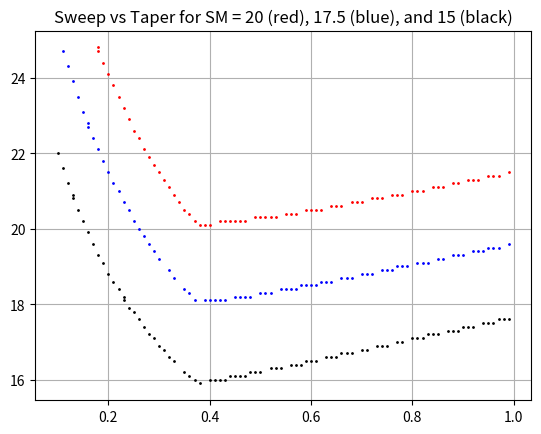

Write the Python code that produced this figure. (Note: this script raises an exception after producing the figure.)
#!/usr/bin/env python3
# -*- coding: utf-8 -*-
"""
Created on Thu May 28 11:38:34 2020

[redacted]
"""
import numpy as np
import matplotlib.pyplot as plt
#import pandas as pd

''' MODEL ASSUMPTIONS '''

    # Forward spar location at 10% of the Chord
    
    # Aft spar location at 60% of the chord
    
    # Wing structural longitudinal CG lies at 70% of distance between main and aft spar at 35 % of the semiwingspan
    
    # Engine longitudinal CG locations at LE intersection
    
    # Engines are placed symmetrically (laterally) at (b/2) 0.35 and (b/2)*0.7

    # x_AC SEAD Torenbeek --> 25 & MAC complete wing lecture 4 BA = 6
    
    


#Input values

wing_loading   = 122                #[N/m] from P&P stall
span           = 3                  #[m]

#CG groups

m_engine_inner = 0.4                #[kg]
m_engine_outer = 0.4                #[kg]
m_wing_struc   = 8.5                #[kg]
m_avpase       = 0.836 - 0.5        #[kg] Avionics, Parachute and Sensors
m_battery      = 3.6                #[kg] Battery mass
m_payload      = 3                  #[kg] Payload mass

x_CG_battery   = 0.15               #[m]
x_CG_avpase    = 0.35               #[m]

x_CG_without_wing_group = (x_CG_battery * m_battery + x_CG_avpase * m_avpase) / (m_battery+m_avpase)
m_without_wing_group    = m_battery+m_avpase

m_wing_group   = 2* m_engine_inner + 2 * m_engine_outer + m_wing_struc

m_total = m_wing_group + m_without_wing_group + m_payload

# Surface Area

area = m_total *9.80665 / wing_loading


class Planform:
    
    def __init__(self,area,span,taper,sweep):
        
        #input parameter definitions
        
        self.area     = area                    # [m]
        self.span     = span                    # [m] 
        self.taper    = taper                   # []
        self.sweep    = sweep * np.pi /180      # [rad] quarter chord     
       
        #intermediary planform definitions
        
        self.c_root        = self.calc_c_root()
        self.c_tip         = self.calc_c_tip()
        self.c_MAC         = self.calc_c_MAC()
        self.y_MAC         = self.calc_y_MAC()
        self.sweep_LE      = self.calc_sweep_LE()
        
        #target parameters
        
        self.x_NP               = self.calc_x_NP()
        self.x_CG_wing_struc    = self.calc_x_CG_Wing_struc()
        self.x_CG_engines_outer = self.calc_x_CG_engines_outer()
        self.x_CG_engines_inner = self.calc_x_CG_engines_inner()
        self.x_CG_wing_group    = self.calc_x_CG_wing_group()
        self.x_CG               = self.calc_x_CG()
        self.SM                 = self.calc_SM()
        
    def calc_c_root(self):
        c_root = self.area * 2 / self.span / ( 1 + self.taper )  
        return c_root
    
    def calc_c_tip(self):
        c_tip = self.c_root * self.taper
        return c_tip
    
    def calc_c_MAC(self):
        c_MAC = 2 / 3 * ( 1 + self.taper + self.taper ** 2) / ( 1 + self.taper )  * (self.c_root)
        return c_MAC

    def calc_y_MAC(self):
        y_MAC = self.span / 2 * (self.c_root - self.c_MAC) / (self.c_root - self.c_tip)
        return y_MAC
    
    def calc_sweep_LE(self):
        sweep_LE = np.arctan(( self.span / 2 * np.tan(self.sweep) + 0.25 * self.c_root * ( 1 - self.taper))/( self.span / 2))
        return sweep_LE
    
    def calc_x_NP(self): # source: https://www.mh-aerotools.de/airfoils/flywing1.htm
        if self.taper > 0.375:
           x_NP = ( 0.25 * self.c_root) + ( 2 * self.span ) / ( 3 * np.pi) * np.tan(self.sweep)
        if self.taper < 0.375:
           x_NP =  0.25 * self.c_root + ( self.span * ( 1 + 2 * self.taper )) / (6 * ( 1 + self.taper )) * np.tan(self.sweep) 
        return x_NP
    
    def calc_x_CG_Wing_struc(self):
        c_35 = 2 * self.area / ((1+self.taper) * self.span) * (1 - (1 - self.taper) / self.span * (2 * 0.35 * self.span / 2))
        x_CG_wing_struc =  np.tan(self.sweep_LE) * (0.35 * self.span / 2) + (0.10 + 0.5 * 0.7) * c_35
        return x_CG_wing_struc
    
    def calc_x_CG_engines_outer(self):
        a = 0 # def extra c.g. in case engines stick out of the wing
        x_CG_engines_outer = np.tan(self.sweep_LE) * 0.7 * ( self.span / 2) + a
        return x_CG_engines_outer

    def calc_x_CG_engines_inner(self):
        a = 0 # def extra c.g. in case engines stick out of the wing
        x_CG_engines_inner = np.tan(self.sweep_LE) * 0.35 * ( self.span / 2) + a
        return x_CG_engines_inner
    
    def calc_x_CG_wing_group(self):
        x_CG_wing_group = (self.x_CG_wing_struc * m_wing_struc + 2*(self.x_CG_engines_outer*m_engine_outer) + 2*(self.x_CG_engines_inner*m_engine_inner)) / (m_wing_struc+2*m_engine_outer+2*m_engine_inner)
        return x_CG_wing_group
        
    def calc_x_CG(self):
        x_CG = (x_CG_without_wing_group * m_without_wing_group + self.x_CG_wing_group * m_wing_group) / (m_without_wing_group + m_wing_group + m_payload) 
        return x_CG
    
    def calc_SM(self):
        SM = ( self.x_NP - self.x_CG ) / self.c_MAC
        return SM
    
    
taperlist = np.arange(0.1,1,0.01)
sweeplist = np.arange(0,25,0.1)   



graphSM = plt.figure()
ax = graphSM.add_subplot()

#ax.xlabel('Taper Ratio [C_t/C_r]')
#ax.ylabel('Sweep q(1/4) [deg]')
ax.grid(True)
ax.set_title('Sweep vs Taper for SM = 20 (red), 17.5 (blue), and 15 (black)')

options = []

for m in taperlist:
    for n in sweeplist:
        Data = Planform(area,span,m,n)
        if Data.SM > 0.200 and Data.SM < 0.201:
            ax.plot(m,n,'ro', markersize=1)
            options.append([round(n,3),round(m,3)])
            #print("For taper = " + str(round(m,3)) + " and for sweep = " +str(round(n,3)) + " degrees, SM = " + str(Data.SM))
        if Data.SM > 0.175 and Data.SM < 0.176:
            ax.plot(m,n,'bo', markersize=1)
            #print("For taper = " + str(round(m,3)) + " and for sweep = " +str(round(n,3)) + " degrees, SM = " + str(Data.SM))
        if Data.SM > 0.150 and Data.SM < 0.151:
            ax.plot(m,n,'ko', markersize=1)
            #print("For taper = " + str(round(m,3)) + " and for sweep = " +str(round(n,3)) + " degrees, SM = " + str(Data.SM))

#print(options)
MinSweep = [min(idx) for idx in zip(*options)][0]


''' Draw Geometry '''

# Inputs

g = 0.4
s = MinSweep
Data = Planform(area,span,g,s)

# Define points

point_1 = (-Data.span/2, np.tan(Data.sweep_LE)* Data.span/2 + Data.c_tip)
point_2 = (-Data.span/2, np.tan(Data.sweep_LE)* Data.span/2)
point_3 = (0,0)
point_4 = (Data.span/2,np.tan(Data.sweep_LE)* Data.span/2 )
point_5 = (Data.span/2,np.tan(Data.sweep_LE)* Data.span/2 + Data.c_tip)
point_6 = (0,Data.c_root)

point_7 = (-Data.span/2,np.tan(Data.sweep)* Data.span/2 + Data.c_root * 0.25)
point_8 = (0,Data.c_root * 0.25)
point_9 = (Data.span/2,np.tan(Data.sweep)* Data.span/2 + Data.c_root * 0.25)

point_10 = (Data.y_MAC,np.tan(Data.sweep_LE)*Data.y_MAC)
point_11 = (Data.y_MAC,np.tan(Data.sweep_LE)*Data.y_MAC + Data.c_MAC) 

point_12 = (-Data.y_MAC,np.tan(Data.sweep_LE)*Data.y_MAC)
point_13 = (-Data.y_MAC,np.tan(Data.sweep_LE)*Data.y_MAC + Data.c_MAC) 


# Plot points

wingplanform = plt.figure()
ax = wingplanform.add_subplot()
points_outline = [point_1, point_2, point_3, point_4, point_5, point_6]
points_quarterchord = [point_7,point_8,point_9]
points_MAC_r = [point_10,point_11]
points_MAC_l = [point_12,point_13]

line_outline = plt.Polygon(points_outline, closed=True, fill=None, edgecolor='r')
line_quarterchord = plt.Polygon(points_quarterchord, closed=None, fill=None, edgecolor='r')
line_MAC_r = plt.Polygon(points_MAC_r, closed=None, fill=None, edgecolor='r')
line_MAC_l = plt.Polygon(points_MAC_l, closed=None, fill=None, edgecolor='r')

wingplanform.gca().add_line(line_MAC_r)
wingplanform.gca().add_line(line_MAC_l)
wingplanform.gca().add_line(line_outline)
wingplanform.gca().add_line(line_quarterchord)

ax.plot(0,Data.x_CG, 'ro')
ax.plot(0,Data.x_NP, 'bo')
ax.plot(0,Data.x_CG_wing_struc, 'go')
ax.plot(0.35*Data.span/2,Data.x_CG_engines_inner, 'rx')
ax.plot(0.70*Data.span/2,Data.x_CG_engines_outer, 'rx')
ax.plot(-0.35*Data.span/2,Data.x_CG_engines_inner, 'rx')
ax.plot(-0.7*Data.span/2,Data.x_CG_engines_outer, 'rx')
ax.axis('equal')
ax.grid(True)














